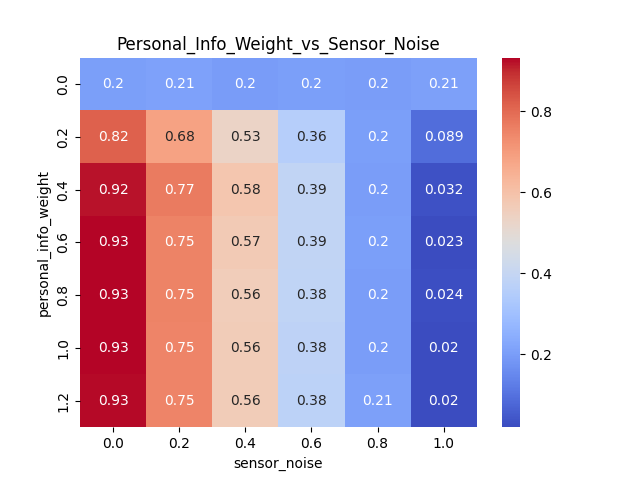

Values plotted in this chart, from the file beside it:
personal_info_weight, 0.0, 0.2, 0.4, 0.6, 0.8, 1.0
0.0, 0.2036, 0.2097, 0.1961, 0.2041, 0.2014, 0.2078
0.2, 0.8176, 0.6837, 0.5316, 0.3561, 0.2024, 0.0892
0.4, 0.9209, 0.7676, 0.5835, 0.3883, 0.2013, 0.0325
0.6, 0.9298, 0.7537, 0.5694, 0.3886, 0.2032, 0.02295
0.8, 0.932, 0.7535, 0.5597, 0.3842, 0.1989, 0.02375
1.0, 0.9298, 0.7474, 0.5618, 0.3782, 0.1985, 0.02035
1.2, 0.9284, 0.747, 0.5634, 0.3755, 0.2067, 0.02005
